Photos from the image-classification dataset "dataset" in the GitHub repository hnky/dataset-lego-figures. Its 43 classes are: Simpsons Apu Nahasapeemapetilon LEGO figure, Simpsons Bart Simpson LEGO figure, Simpsons Chief Wiggum LEGO figure, Simpsons Dr Hibbert LEGO figure, Simpsons Grandpa Simpson LEGO figure, Simpsons Homer Simpson LEGO figure, Simpsons Itchy LEGO figure, simpsons krusty the clown, Simpsons Lisa Simpson LEGO figure, Simpsons Maggie Simpson LEGO figure, Simpsons Marge Simpson LEGO figure, simpsons milhouse van houten, Simpsons Mr Burns LEGO figure, Simpsons Ned Flanders LEGO figure, Simpsons Nelson Muntz LEGO figure, Simpsons Ralph Wiggum LEGO figure, Simpsons Snowball LEGO figure, Star Wars Ackbar LEGO figure, starwars boba fett, Star Wars C-3PO LEGO figure, starwars emperor palpatine, starwars general grievous, starwars jar jar binks, starwars kit fisto, starwars luke skywalker, starwars mace windu, Star Wars R3-M2 LEGO figure, Star Wars Yoda LEGO figure, superhero Aquaman LEGO figure, superhero Bat-Mite LEGO figure, superhero Batman LEGO figure, superhero Bumblebee LEGO figure, superhero Cyborg LEGO figure, superhero Green Lantern LEGO figure, superhero Huntress LEGO figure, superhero Metamorpho LEGO figure, superhero Mister Miracle LEGO figure, superhero Sinestro LEGO figure, superhero Stargirl LEGO figure, superhero The Cheetah LEGO figure, superhero The Flash LEGO figure, superhero The Joker LEGO figure, superhero Wonder Woman LEGO figure.

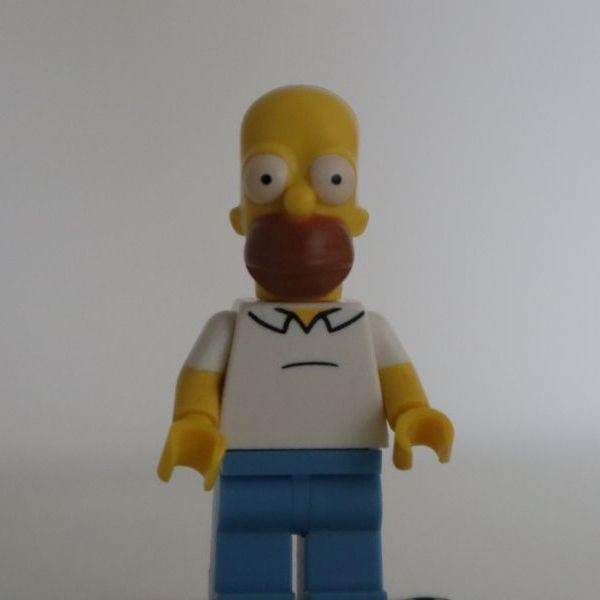
Label: Simpsons Homer Simpson LEGO figure

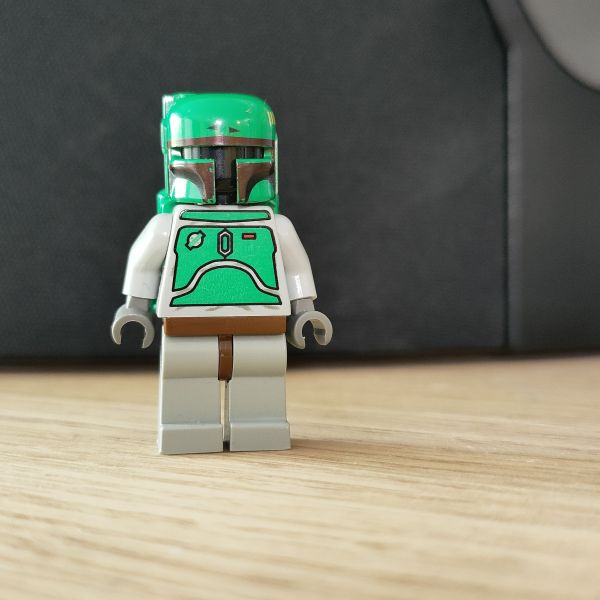
Label: starwars boba fett

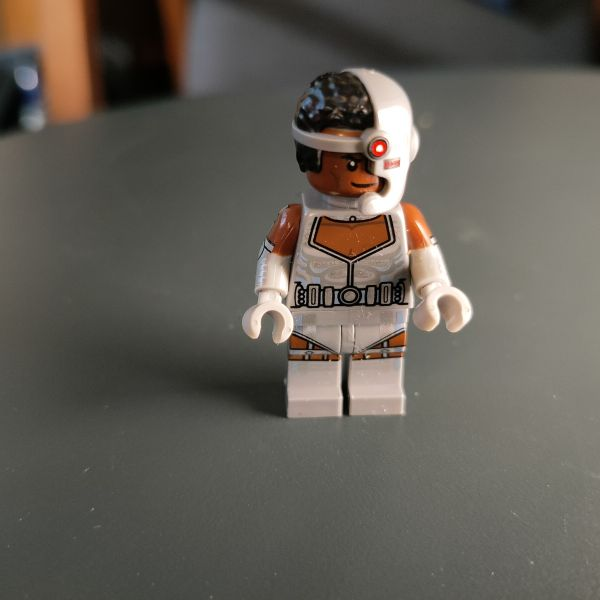
Label: superhero Cyborg LEGO figure

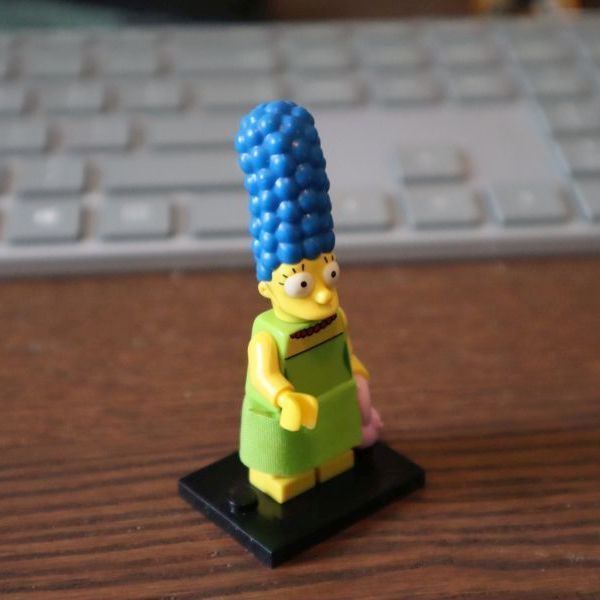
Label: Simpsons Marge Simpson LEGO figure

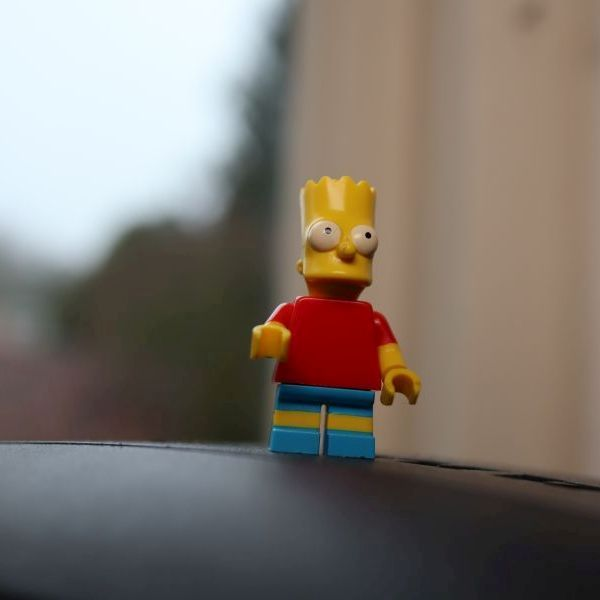
Label: Simpsons Bart Simpson LEGO figure

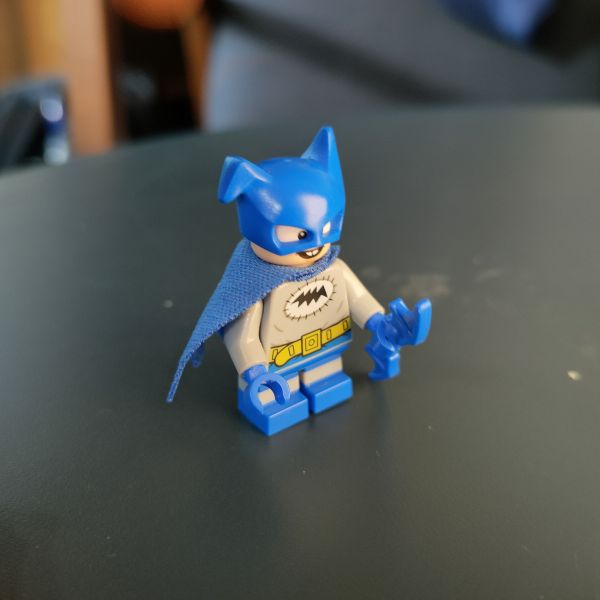
Label: superhero Bat-Mite LEGO figure
